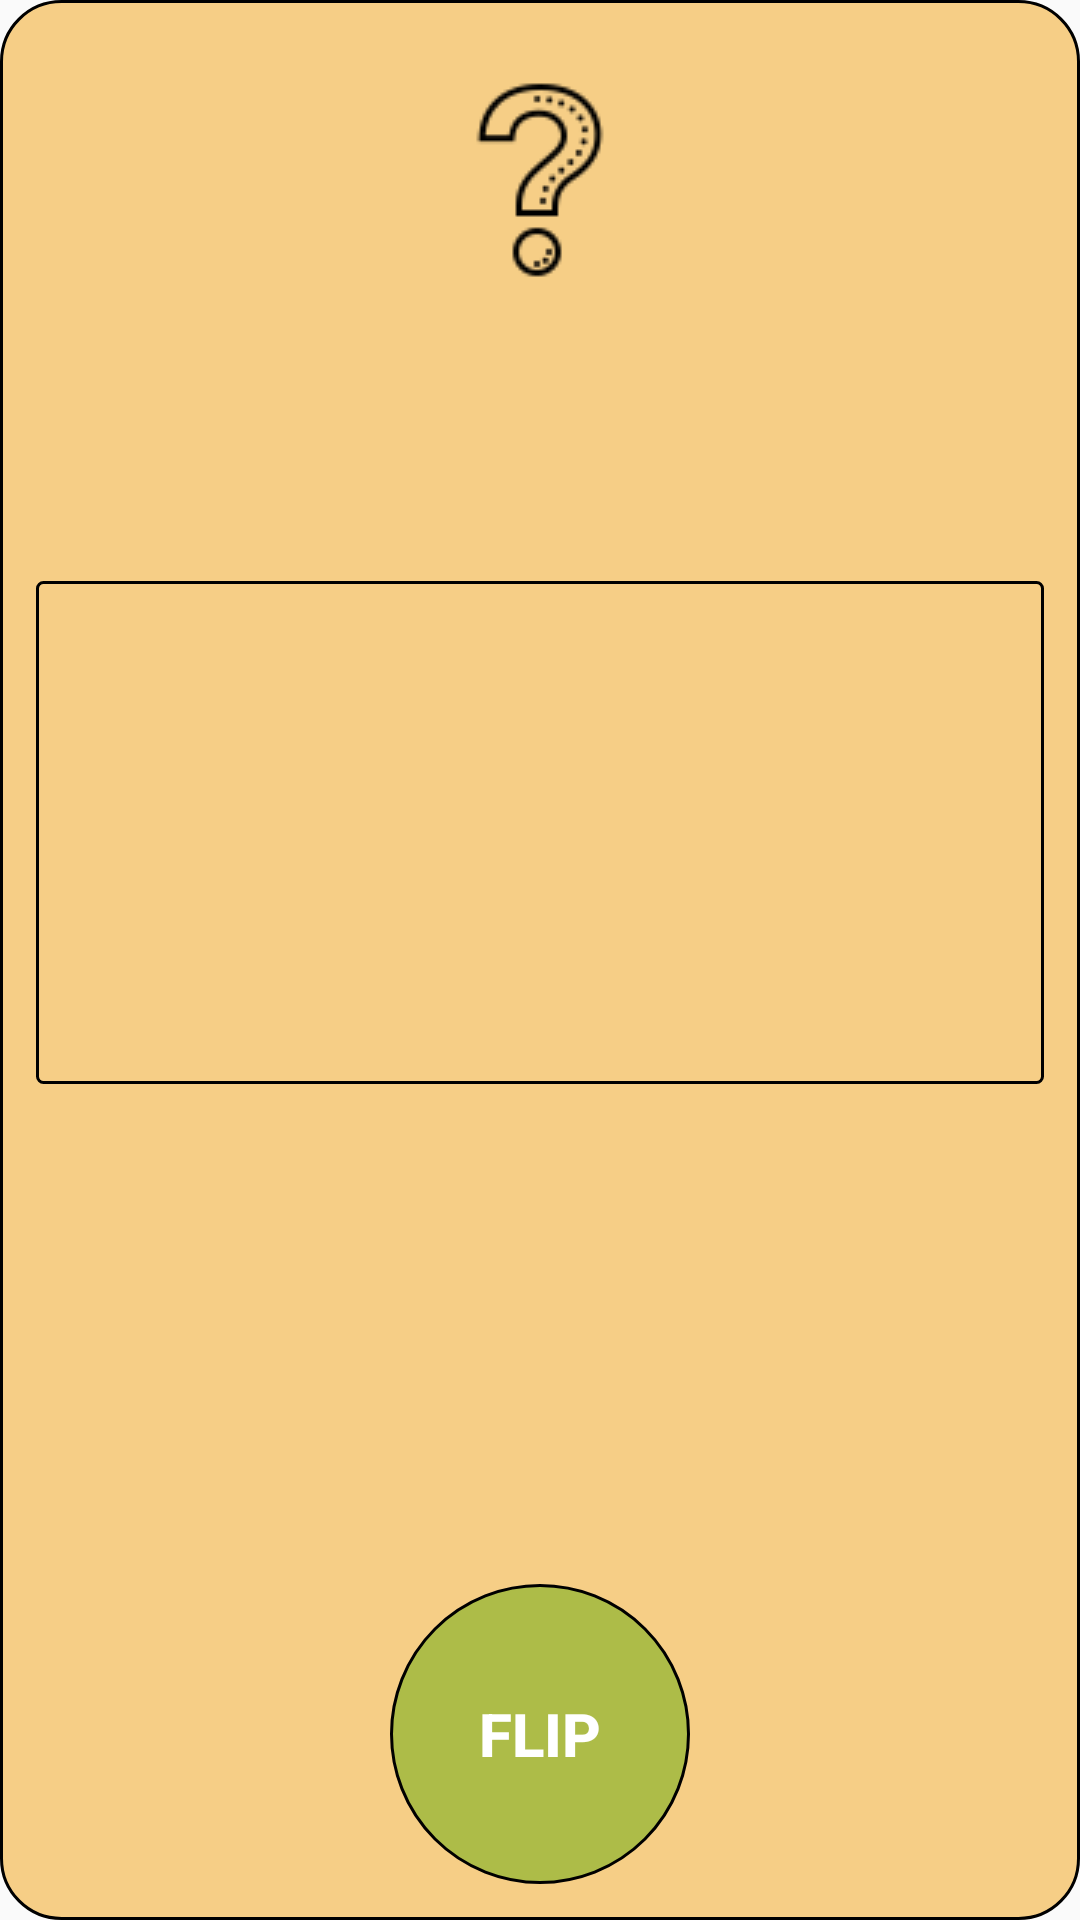

Reconstruct the res/layout file that produces this screen, plus the resources it refers to.
<!-- AndroidManifest.xml: application theme MyMaterialTheme -->
<!-- res/layout/practice_card_question_item.xml -->
<?xml version="1.0" encoding="utf-8"?>
<androidx.constraintlayout.widget.ConstraintLayout xmlns:android="http://schemas.android.com/apk/res/android"
    xmlns:app="http://schemas.android.com/apk/res-auto"
    android:layout_width="match_parent"
    android:background="@drawable/practice_card_question_bg"
    android:layout_height="match_parent"
    android:paddingBottom="8dp"
    android:paddingLeft="4dp"
    android:paddingRight="4dp"
    android:paddingTop="12dp">

    <ImageView
        android:id="@+id/ivQuestionCardSign"
        android:layout_width="wrap_content"
        android:layout_height="wrap_content"
        android:layout_marginTop="8dp"
        android:contentDescription="question sign"
        app:layout_constraintEnd_toEndOf="parent"
        app:layout_constraintStart_toStartOf="parent"
        app:layout_constraintTop_toTopOf="parent"
        app:srcCompat="@drawable/icon_pc_question_sign" />

    <TextView
        android:id="@+id/tvCardQuestion"
        android:layout_width="match_parent"
        android:layout_height="wrap_content"
        android:layout_marginBottom="8dp"
        android:layout_marginEnd="8dp"
        android:layout_marginLeft="8dp"
        android:layout_marginRight="8dp"
        android:layout_marginStart="8dp"
        android:layout_marginTop="8dp"
        android:background="@drawable/shape_round_corners"
        android:gravity="center"
        android:maxLines="8"
        android:minLines="6"
        android:scrollbars="vertical"
        android:text=""
        android:textSize="22sp"
        android:textStyle="italic"
        app:layout_constraintBottom_toTopOf="@+id/bFlipCardQuestionSide"
        app:layout_constraintEnd_toEndOf="parent"
        app:layout_constraintStart_toStartOf="parent"
        app:layout_constraintTop_toBottomOf="@+id/ivQuestionCardSign"
        app:layout_constraintVertical_bias="0.35" />

    <Button
        android:id="@+id/bFlipCardQuestionSide"
        android:layout_width="wrap_content"
        android:layout_height="wrap_content"
        android:layout_marginBottom="4dp"
        android:background="@drawable/practice_card_question_b_flip"
        android:text="Flip"
        android:textColor="@color/white"
        android:textSize="20sp"
        android:textStyle="bold"
        app:layout_constraintBottom_toBottomOf="parent"
        app:layout_constraintEnd_toEndOf="parent"
        app:layout_constraintStart_toStartOf="parent" />
</androidx.constraintlayout.widget.ConstraintLayout>
<!-- resources referenced by this layout -->
<resources>
  <color name="white">#ffffff</color>
  <!-- drawable icon_pc_question_sign: png bitmap (drawable, 1693 bytes) -->
  <!-- drawable practice_card_question_b_flip (drawable) -->
  <?xml version="1.0" encoding="utf-8"?>
  <selector xmlns:android="http://schemas.android.com/apk/res/android">
      <item>
          <shape android:shape="oval">
              <solid android:color="@color/practice_card_answer_bg_color" />
              <stroke android:width="1dp" android:color="@color/bStroke_color" />
              <size android:width="100dp" android:height="100dp" />
          </shape>
      </item>
  </selector>
  <!-- drawable practice_card_question_bg (drawable) -->
  <?xml version="1.0" encoding="utf-8"?>
  <selector xmlns:android="http://schemas.android.com/apk/res/android">
      <item>
          <shape android:shape="rectangle">
              <solid android:color="@color/practice_card_question_bg_color" />
              <corners android:radius="20dp" />
              <stroke android:width="1dp" android:color="@color/bStroke_color" />
          </shape>
      </item>
  </selector>
  <!-- drawable shape_round_corners (drawable) -->
  <?xml version="1.0" encoding="utf-8"?>
  <layer-list xmlns:android="http://schemas.android.com/apk/res/android">
      <item >
          <shape android:shape="rectangle" >
              <corners android:radius="2dp" />
              <stroke android:width="1dp" android:color="@color/bStroke_color" />
              <padding
                  android:bottom="5dp"
                  android:left="8dp"
                  android:right="8dp"
                  android:top="5dp" />
          </shape>
      </item>
  </layer-list>
  <style name="MyMaterialTheme" parent="MyMaterialTheme.Base" />
  <color name="practice_card_answer_bg_color">#7759a700</color>
  <color name="bStroke_color">#000000</color>
  <color name="practice_card_question_bg_color">#77ef9b00</color>
  <style name="MyMaterialTheme.Base" parent="Theme.AppCompat.Light.DarkActionBar">
          <item name="windowNoTitle">true</item>
          <item name="windowActionBar">false</item>
          <item name="colorPrimary">@color/primaryColor</item>
          <item name="colorPrimaryDark">@color/primaryDarkColor</item>
          <item name="colorAccent">@color/secondaryColor</item>
          <item name="android:textColor">@color/secondaryTextColor</item>
          <item name="android:windowAnimationStyle">@style/CustomActivityAnimations</item>
      </style>
  <color name="primaryColor">#ef6c00</color>
  <color name="primaryDarkColor">#b53d00</color>
  <color name="secondaryColor">#009688</color>
  <color name="secondaryTextColor">#000000</color>
  <style name="CustomActivityAnimations" parent="@android:style/Animation.Activity">
          <item name="android:activityOpenEnterAnimation">@android:anim/fade_in</item>
          <item name="android:activityOpenExitAnimation">@android:anim/fade_out</item>
          <item name="android:activityCloseEnterAnimation">@android:anim/fade_in</item>
          <item name="android:activityCloseExitAnimation">@android:anim/slide_out_right</item>
      </style>
</resources>
